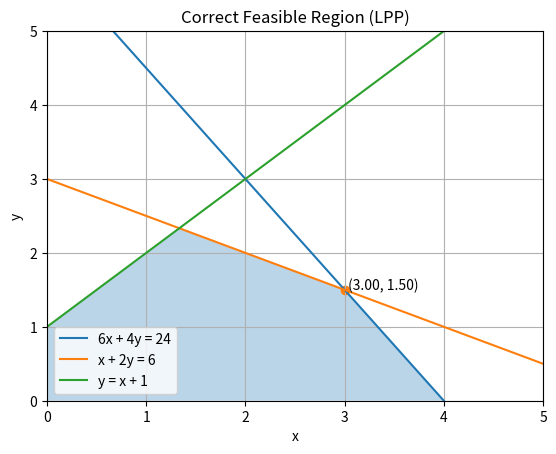

This chart was generated by the following Python code:
import numpy as np
import matplotlib.pyplot as plt
from scipy.optimize import linprog

# Objective function (Maximize Z = 5x + 4y → minimize -Z)
c = [-5, -4]

# Constraints
A = [
    [6, 4],
    [1, 2],
    [-1, 1]
]

b = [24, 6, 1]

# Bounds
bounds = [(0, None), (0, None)]

# Solve
result = linprog(c, A_ub=A, b_ub=b, bounds=bounds, method='highs')

print("Optimal value (Z):", -result.fun)
print("Optimal values (x, y):", result.x)

# -------------------------------
# Plotting
x = np.linspace(0, 5, 400)

y1 = (24 - 6*x) / 4      # 6x + 4y = 24
y2 = (6 - x) / 2         # x + 2y = 6
y3 = x + 1               # y = x + 1

plt.plot(x, y1, label="6x + 4y = 24")
plt.plot(x, y2, label="x + 2y = 6")
plt.plot(x, y3, label="y = x + 1")

# ✅ Correct feasible region
feasible_x = [0, 0, 4/3, 3, 4]
feasible_y = [0, 1, 7/3, 1.5, 0]

plt.fill(feasible_x, feasible_y, alpha=0.3)

# Optimal point
opt_x, opt_y = result.x
plt.scatter(opt_x, opt_y)
plt.text(opt_x, opt_y, f" ({opt_x:.2f}, {opt_y:.2f})")

plt.xlabel("x")
plt.ylabel("y")
plt.title("Correct Feasible Region (LPP)")
plt.xlim(0, 5)
plt.ylim(0, 5)
plt.legend()
plt.grid()

plt.show()
